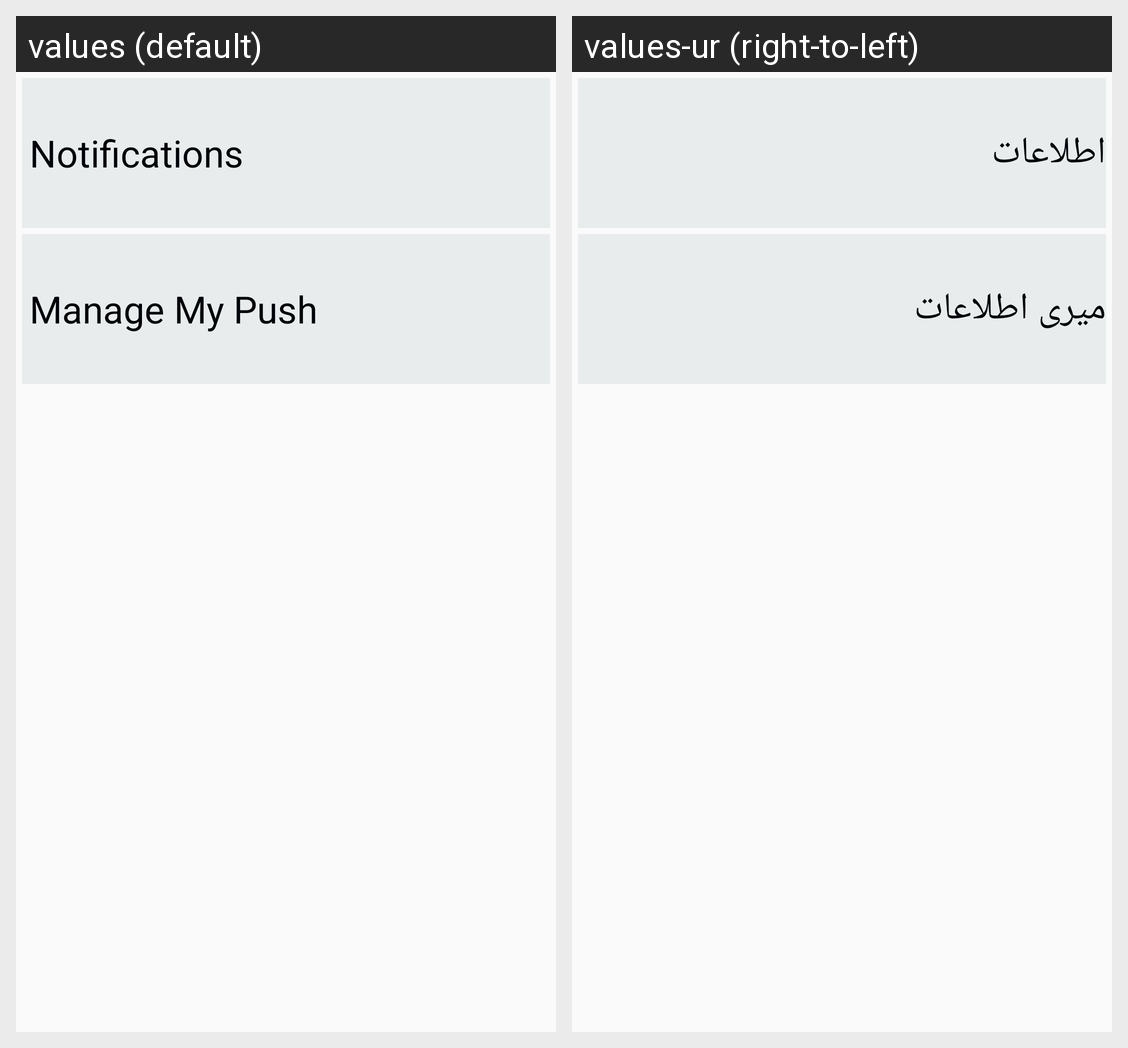

Locale-by-locale string values for the Android screen shown in this grid:
Android screen res/layout/fragment_settings.xml rendered under 2 locales, left to right: values (default), values-ur (right-to-left). Device: Nexus 5 (rendered at 1080×1920; each locale shown at half size, 540×960, under a caption strip naming it); theme AppTheme.
Strings drawn on this screen, with the default value and each locale's value (text and hints the layout hard-codes, and strings that could not be matched under every locale, appear in the picture but are not listed):

notification
  values: Notifications
  values-ur: اطلاعات

managepush
  values: Manage My Push
  values-ur: میری اطلاعات
